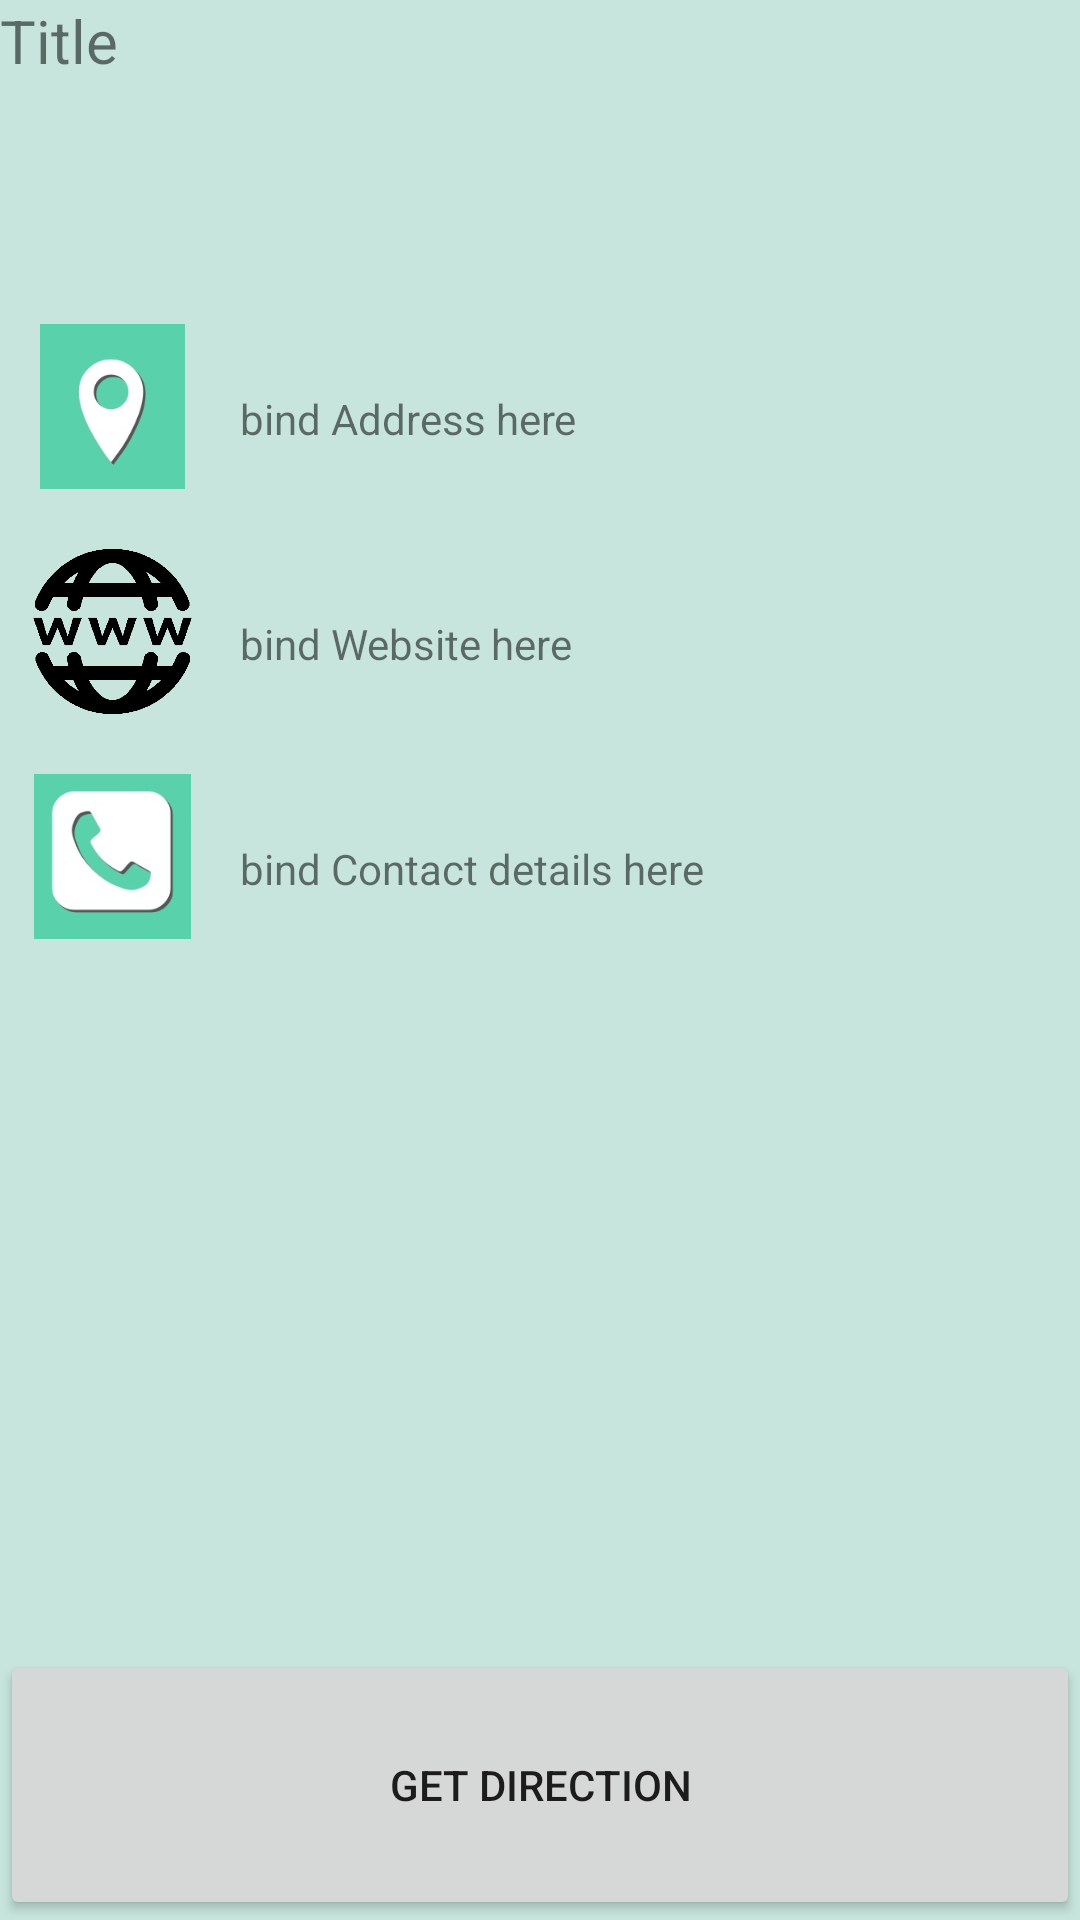

Here is an Android app screen rendered from its layout file. Give the layout XML and the strings, colors and styles it references.
<!-- AndroidManifest.xml: application theme AppTheme -->
<!-- res/layout/detail_activity_layout.xml -->
<?xml version="1.0" encoding="utf-8"?>

<RelativeLayout xmlns:android="http://schemas.android.com/apk/res/android"
    android:orientation="vertical" android:layout_width="match_parent"
    android:layout_height="match_parent">

    <TextView
        android:layout_width="match_parent"
        android:layout_height="wrap_content"
        android:text="Title"
        android:id="@+id/title"
        android:layout_alignParentLeft="true"
        android:layout_alignParentStart="true"
        android:layout_alignParentRight="true"
        android:layout_alignParentEnd="true"
        android:layout_alignParentTop="true"
        android:textSize="20dp"/>
    <ImageView
        android:id="@+id/addressimg"
        android:layout_height="75dp"
        android:layout_width="75dp"
        android:src="@drawable/address"
        android:padding="10dp"
        android:layout_alignBottom="@+id/address"
        android:layout_alignParentLeft="true"
        android:layout_alignParentStart="true" />
    <TextView
        android:layout_width="match_parent"
        android:layout_height="48dp"
        android:id="@+id/address"
        android:text="bind Address here"
        android:padding="5dp"
        android:layout_below="@+id/title"
        android:layout_marginTop="98dp"
        android:layout_toRightOf="@+id/addressimg"
        android:layout_toEndOf="@+id/addressimg" />
    <ImageView
        android:id="@+id/websiteimg"
        android:layout_height="75dp"
        android:layout_width="75dp"
        android:src="@drawable/website"
        android:padding="10dp"
        android:layout_below="@+id/addressimg"
        android:layout_alignParentLeft="true"
        android:layout_alignParentStart="true" />
    <TextView
        android:layout_width="match_parent"
        android:layout_height="48dp"
        android:id="@+id/website"
        android:text="bind Website here"
        android:padding="5dp"
        android:layout_alignBottom="@+id/websiteimg"
        android:layout_toRightOf="@+id/websiteimg"
        android:layout_toEndOf="@+id/websiteimg" />
    <ImageView
        android:id="@+id/contactimg"
        android:layout_height="75dp"
        android:layout_width="75dp"
        android:src="@drawable/contact"
        android:padding="10dp"
        android:layout_below="@+id/websiteimg"
        android:layout_alignParentLeft="true"
        android:layout_alignParentStart="true" />
    <TextView
        android:layout_width="match_parent"
        android:layout_height="48dp"
        android:id="@+id/contact"
        android:text="bind Contact details here"
        android:padding="5dp"
        android:layout_alignBottom="@+id/contactimg"
        android:layout_toRightOf="@+id/contactimg"
        android:layout_toEndOf="@+id/contactimg" />

    <Button
        android:layout_width="match_parent"
        android:layout_height="90dp"
        android:id="@+id/imageButton"
        android:padding="15dp"
        android:text="Get Direction"
        android:layout_alignParentBottom="true"
        android:layout_alignParentLeft="true"
        android:layout_alignParentStart="true"
        />

</RelativeLayout>
<!-- resources referenced by this layout -->
<resources>
  <!-- drawable address: jpg bitmap (drawable, 4448 bytes) -->
  <!-- drawable contact: jpg bitmap (drawable, 5518 bytes) -->
  <!-- drawable website: png bitmap (drawable, 7870 bytes) -->
  <style name="AppTheme" parent="Theme.AppCompat.Light.DarkActionBar">
          
          <item name="android:colorBackground">@color/background_material_light</item>
      </style>
  <color name="background_material_light">#c7e5dc</color>
</resources>
